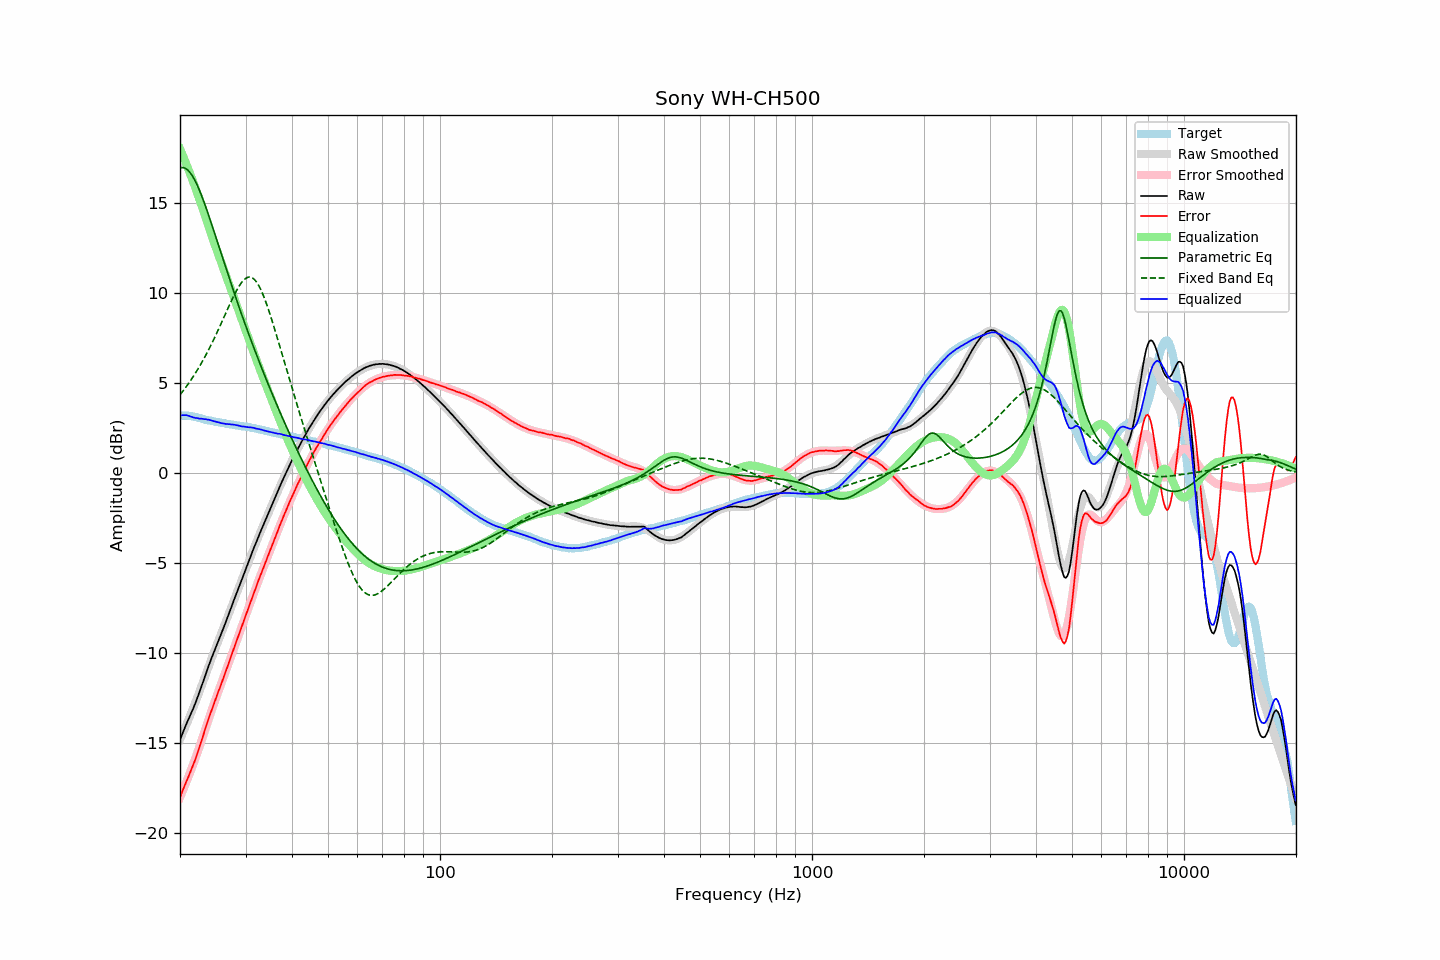

The file beside this chart, header and first rows:
frequency, raw, error, smoothed, error_smoothed, equalization, parametric_eq, fixed_band_eq, equalized_raw, equalized_smoothed, target
20.00, -14.85, -18.05, -14.82, -18.04, 18.04, 16.98, 4.35, 3.19, 3.22, 3.20
20.20, -14.61, -17.81, -14.62, -17.83, 17.83, 17.00, 4.46, 3.22, 3.21, 3.20
20.40, -14.39, -17.59, -14.41, -17.61, 17.61, 16.99, 4.58, 3.22, 3.20, 3.20
20.61, -14.18, -17.37, -14.20, -17.40, 17.40, 16.96, 4.70, 3.22, 3.19, 3.20
20.81, -13.95, -17.15, -13.99, -17.17, 17.17, 16.91, 4.82, 3.22, 3.18, 3.20
21.02, -13.75, -16.95, -13.78, -16.95, 16.95, 16.84, 4.94, 3.19, 3.17, 3.20
21.23, -13.55, -16.73, -13.56, -16.72, 16.72, 16.74, 5.07, 3.17, 3.16, 3.18
21.44, -13.35, -16.52, -13.34, -16.48, 16.48, 16.63, 5.20, 3.13, 3.15, 3.17
21.66, -13.15, -16.29, -13.11, -16.25, 16.25, 16.49, 5.34, 3.10, 3.13, 3.15
21.87, -12.93, -16.05, -12.89, -16.01, 16.01, 16.33, 5.47, 3.08, 3.12, 3.13
22.09, -12.70, -15.82, -12.66, -15.76, 15.76, 16.15, 5.62, 3.06, 3.10, 3.11
22.31, -12.46, -15.54, -12.43, -15.51, 15.51, 15.96, 5.76, 3.05, 3.09, 3.09
22.54, -12.23, -15.29, -12.19, -15.25, 15.25, 15.75, 5.91, 3.03, 3.06, 3.07
22.76, -11.96, -15.01, -11.95, -14.99, 14.99, 15.53, 6.07, 3.03, 3.04, 3.05
22.99, -11.70, -14.72, -11.70, -14.72, 14.72, 15.30, 6.22, 3.02, 3.02, 3.02
23.22, -11.45, -14.44, -11.46, -14.45, 14.45, 15.06, 6.38, 3.00, 3.00, 2.99
23.45, -11.18, -14.14, -11.21, -14.18, 14.18, 14.81, 6.55, 3.00, 2.97, 2.96
23.69, -10.94, -13.88, -10.96, -13.91, 13.91, 14.55, 6.72, 2.97, 2.95, 2.95
23.92, -10.68, -13.61, -10.71, -13.65, 13.65, 14.29, 6.89, 2.97, 2.93, 2.93
24.16, -10.44, -13.36, -10.47, -13.38, 13.38, 14.02, 7.07, 2.94, 2.91, 2.92
24.40, -10.21, -13.10, -10.23, -13.12, 13.12, 13.75, 7.25, 2.91, 2.89, 2.89
24.65, -9.99, -12.86, -9.99, -12.87, 12.87, 13.48, 7.43, 2.88, 2.87, 2.88
24.89, -9.75, -12.60, -9.76, -12.62, 12.62, 13.21, 7.62, 2.87, 2.86, 2.86
25.14, -9.53, -12.38, -9.53, -12.37, 12.37, 12.93, 7.81, 2.84, 2.84, 2.85
25.39, -9.30, -12.12, -9.30, -12.12, 12.12, 12.65, 8.01, 2.82, 2.82, 2.83
25.65, -9.08, -11.90, -9.07, -11.88, 11.88, 12.38, 8.20, 2.79, 2.81, 2.82
25.91, -8.87, -11.65, -8.84, -11.63, 11.63, 12.10, 8.40, 2.77, 2.79, 2.79
26.16, -8.63, -11.40, -8.61, -11.39, 11.39, 11.83, 8.60, 2.76, 2.78, 2.78
26.43, -8.41, -11.17, -8.38, -11.14, 11.14, 11.55, 8.80, 2.74, 2.76, 2.77
26.69, -8.16, -10.90, -8.15, -10.90, 10.90, 11.28, 9.00, 2.73, 2.74, 2.74
26.96, -7.93, -10.65, -7.92, -10.65, 10.65, 11.01, 9.20, 2.72, 2.73, 2.73
27.23, -7.68, -10.39, -7.68, -10.40, 10.40, 10.74, 9.39, 2.72, 2.71, 2.72
27.50, -7.44, -10.15, -7.45, -10.15, 10.15, 10.47, 9.59, 2.70, 2.70, 2.71
27.77, -7.20, -9.88, -7.21, -9.90, 9.90, 10.20, 9.77, 2.70, 2.69, 2.69
28.05, -6.96, -9.64, -6.98, -9.65, 9.65, 9.94, 9.95, 2.69, 2.67, 2.68
28.33, -6.73, -9.39, -6.74, -9.40, 9.40, 9.68, 10.12, 2.67, 2.66, 2.66
28.62, -6.50, -9.14, -6.50, -9.14, 9.14, 9.42, 10.28, 2.65, 2.64, 2.65
28.90, -6.26, -8.89, -6.26, -8.89, 8.89, 9.16, 10.43, 2.63, 2.63, 2.63
29.19, -6.04, -8.65, -6.03, -8.65, 8.65, 8.91, 10.56, 2.60, 2.62, 2.61
29.48, -5.80, -8.41, -5.79, -8.40, 8.40, 8.66, 10.68, 2.59, 2.61, 2.61
29.78, -5.57, -8.16, -5.56, -8.15, 8.15, 8.41, 10.77, 2.58, 2.59, 2.60
30.08, -5.33, -7.91, -5.32, -7.90, 7.90, 8.16, 10.84, 2.57, 2.58, 2.59
30.38, -5.10, -7.66, -5.09, -7.65, 7.65, 7.91, 10.88, 2.55, 2.56, 2.57
30.68, -4.85, -7.41, -4.86, -7.40, 7.40, 7.67, 10.90, 2.55, 2.55, 2.56
30.99, -4.62, -7.14, -4.63, -7.16, 7.16, 7.43, 10.89, 2.54, 2.53, 2.53
31.30, -4.39, -6.90, -4.40, -6.91, 6.91, 7.19, 10.86, 2.53, 2.51, 2.52
31.61, -4.15, -6.66, -4.17, -6.67, 6.67, 6.95, 10.79, 2.51, 2.50, 2.51
31.93, -3.95, -6.43, -3.95, -6.43, 6.43, 6.72, 10.70, 2.48, 2.48, 2.49
32.24, -3.72, -6.17, -3.72, -6.19, 6.19, 6.49, 10.57, 2.47, 2.46, 2.46
32.57, -3.50, -5.93, -3.50, -5.95, 5.95, 6.26, 10.43, 2.45, 2.44, 2.44
32.89, -3.28, -5.71, -3.29, -5.71, 5.71, 6.03, 10.26, 2.43, 2.42, 2.43
33.22, -3.07, -5.47, -3.07, -5.47, 5.47, 5.80, 10.06, 2.40, 2.40, 2.40
33.55, -2.86, -5.25, -2.86, -5.24, 5.24, 5.58, 9.85, 2.38, 2.38, 2.38
33.89, -2.65, -5.01, -2.65, -5.01, 5.01, 5.35, 9.62, 2.35, 2.36, 2.36
34.23, -2.44, -4.78, -2.44, -4.77, 4.77, 5.13, 9.37, 2.33, 2.34, 2.34
34.57, -2.23, -4.55, -2.23, -4.54, 4.54, 4.91, 9.11, 2.31, 2.32, 2.32
34.92, -2.03, -4.32, -2.02, -4.31, 4.31, 4.69, 8.84, 2.29, 2.30, 2.30
35.27, -1.82, -4.09, -1.81, -4.08, 4.08, 4.48, 8.56, 2.27, 2.28, 2.28
35.62, -1.60, -3.86, -1.60, -3.85, 3.85, 4.26, 8.27, 2.25, 2.26, 2.26
35.97, -1.39, -3.63, -1.39, -3.63, 3.63, 4.05, 7.97, 2.23, 2.24, 2.24
... 635 more rows
